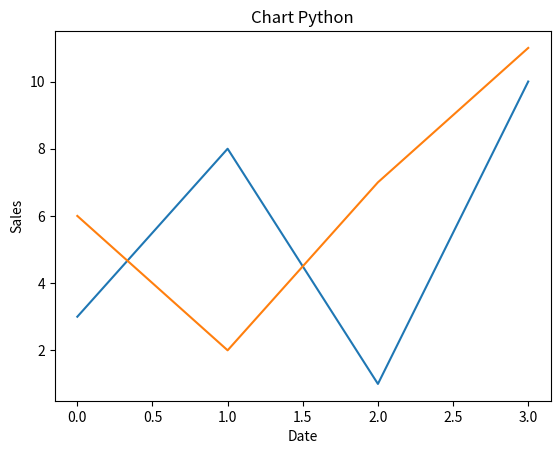

The matplotlib source for this figure:
import matplotlib.pyplot as plt
import numpy as np


# Data for chart
x1 = np.array([0, 1, 2, 3])
y1 = np.array([3, 8, 1, 10])
x2 = np.array([0, 1, 2, 3])
y2 = np.array([6, 2, 7, 11])


# plots it
plt.plot(x1,y1,x2,y2)
plt.title("Chart Python")
plt.xlabel("Date")
plt.ylabel("Sales")
# shows it
plt.show()